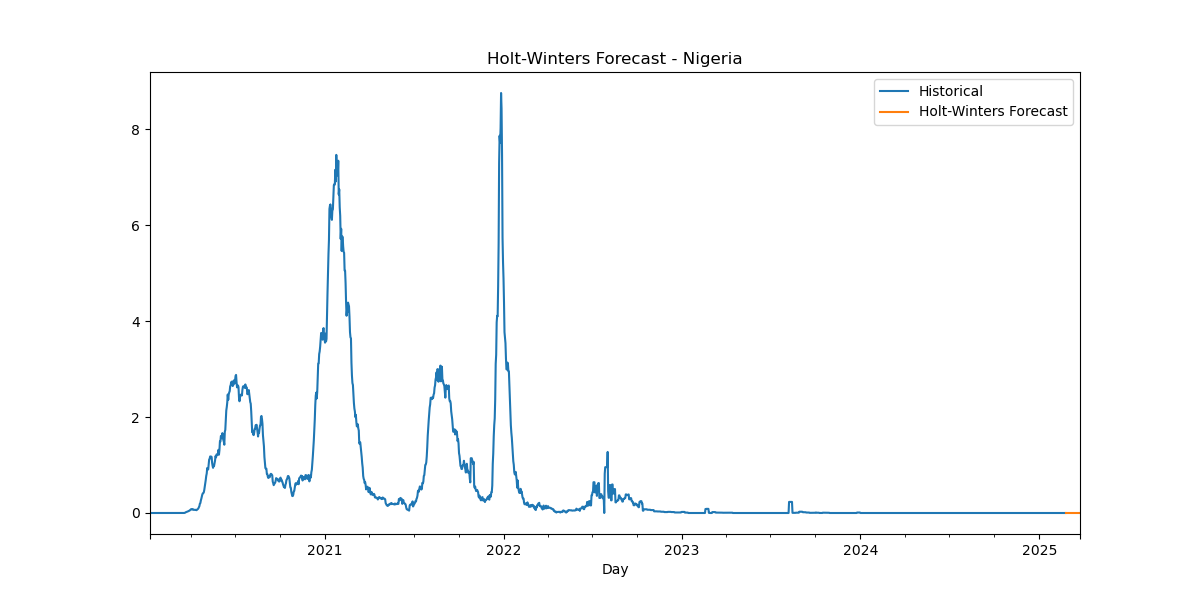

Source data for this figure (header and first rows):
Date, HW_Forecast
2025-02-24, 1.1210142195945383e-07
2025-02-25, 1.3502699858303425e-07
2025-02-26, 5.892704135849929e-07
2025-02-27, 2.1173928077304144e-07
2025-02-28, -4.0323184222943486e-07
2025-03-01, -4.073974931583018e-07
2025-03-02, 6.071327183945589e-15
2025-03-03, 1.1210142195945383e-07
2025-03-04, 1.3502699858303425e-07
2025-03-05, 5.892704135849929e-07
2025-03-06, 2.1173928077304144e-07
2025-03-07, -4.0323184222943486e-07
2025-03-08, -4.073974931583018e-07
2025-03-09, 6.071327183945589e-15
2025-03-10, 1.1210142195945383e-07
2025-03-11, 1.3502699858303425e-07
2025-03-12, 5.892704135849929e-07
2025-03-13, 2.1173928077304144e-07
2025-03-14, -4.0323184222943486e-07
2025-03-15, -4.073974931583018e-07
2025-03-16, 6.071327183945589e-15
2025-03-17, 1.1210142195945383e-07
2025-03-18, 1.3502699858303425e-07
2025-03-19, 5.892704135849929e-07
2025-03-20, 2.1173928077304144e-07
2025-03-21, -4.0323184222943486e-07
2025-03-22, -4.073974931583018e-07
2025-03-23, 6.071327183945589e-15
2025-03-24, 1.1210142195945383e-07
2025-03-25, 1.3502699858303425e-07
